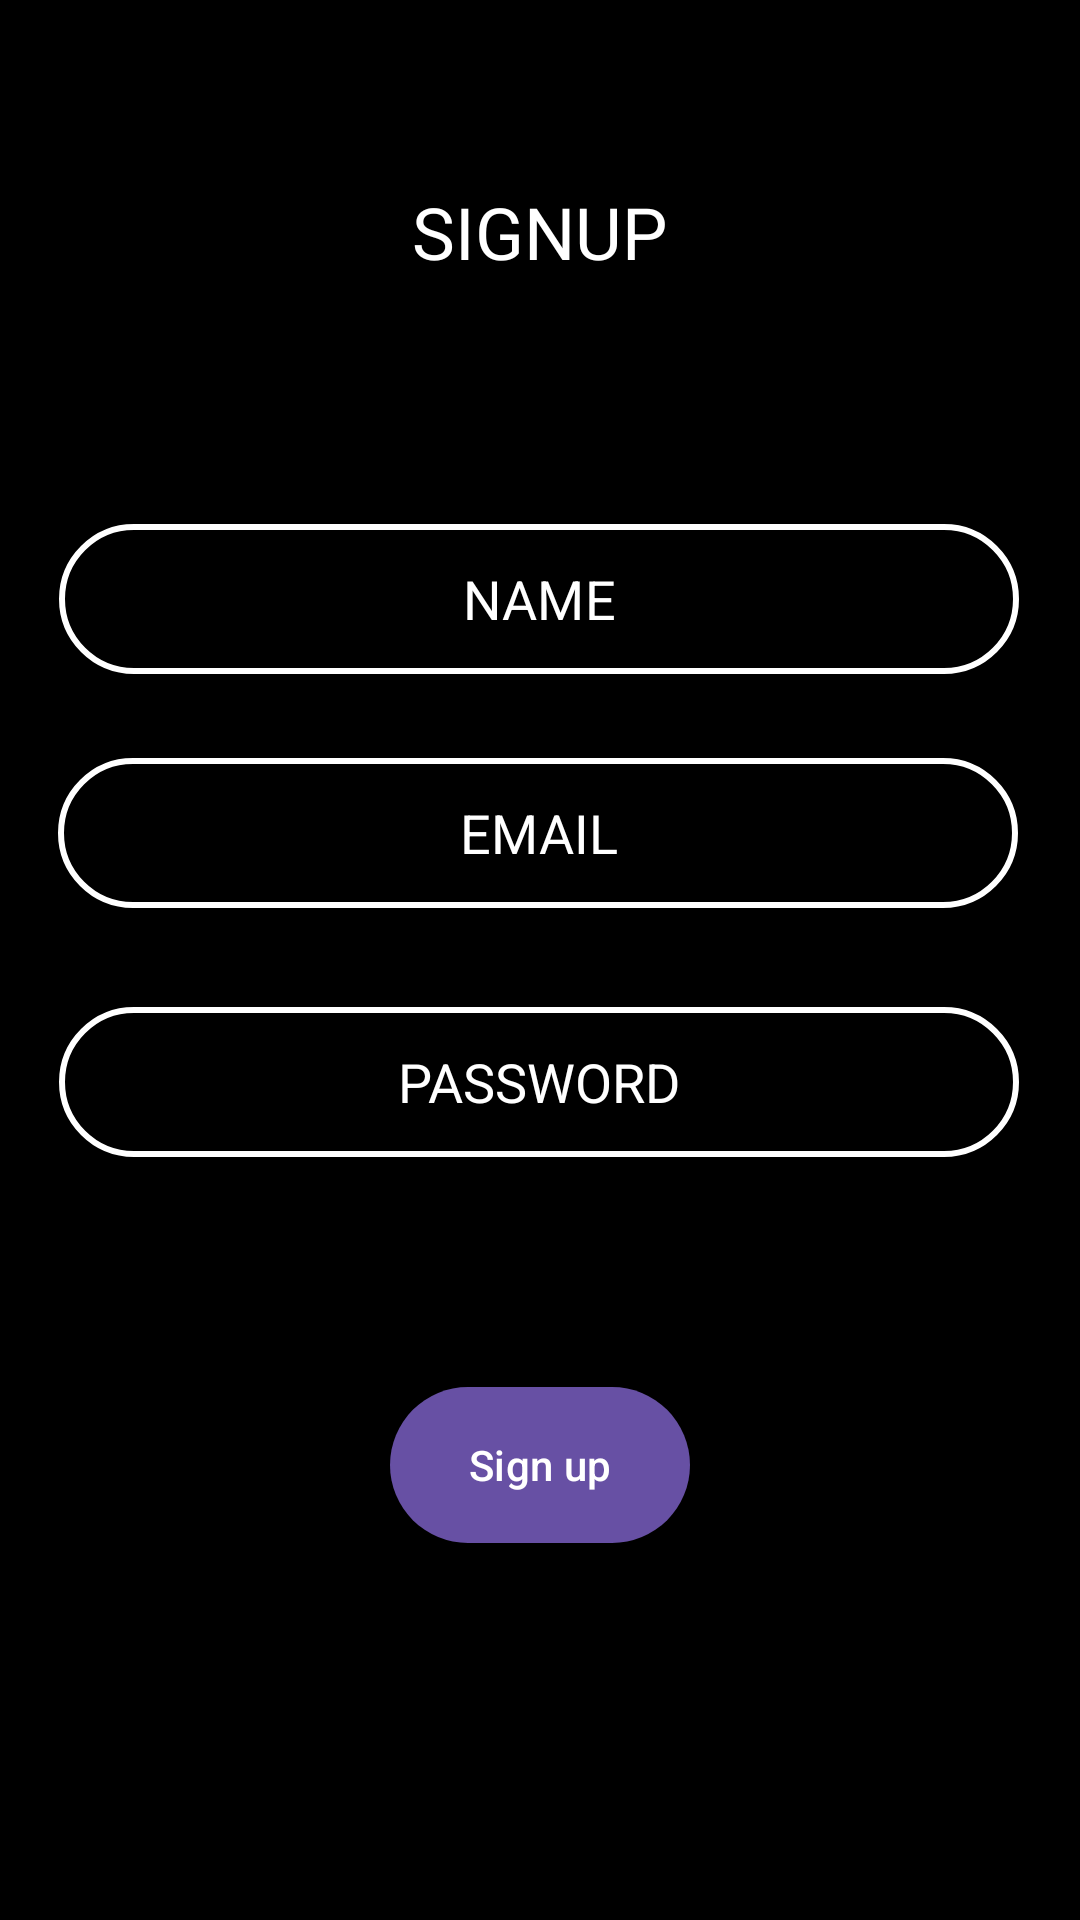

Reconstruct the res/layout file that produces this screen, plus the resources it refers to.
<!-- AndroidManifest.xml: application theme Theme.Test -->
<!-- res/layout/activity_user_signup.xml -->
<?xml version="1.0" encoding="utf-8"?>
<androidx.constraintlayout.widget.ConstraintLayout xmlns:android="http://schemas.android.com/apk/res/android"
    xmlns:app="http://schemas.android.com/apk/res-auto"
    xmlns:tools="http://schemas.android.com/tools"
    android:layout_width="match_parent"
    android:layout_height="match_parent"
    android:background="@color/black"
    tools:context=".SIGNUP">

    <EditText
        android:id="@+id/editTextTextPassword"
        android:layout_width="320dp"
        android:layout_height="50dp"
        android:background="@drawable/input_bg"
        android:ems="10"
        android:hint="PASSWORD"
        android:inputType="textPassword"
        android:textAlignment="center"
        android:textColorHint="#FFFFFF"
        app:layout_constraintBottom_toBottomOf="parent"
        app:layout_constraintEnd_toEndOf="parent"
        app:layout_constraintHorizontal_bias="0.494"
        app:layout_constraintStart_toStartOf="parent"
        app:layout_constraintTop_toTopOf="parent"
        app:layout_constraintVertical_bias="0.569" />

    <EditText
        android:id="@+id/id"
        android:layout_width="320dp"
        android:layout_height="50dp"
        android:background="@drawable/input_bg"
        android:ems="10"
        android:hint="EMAIL"
        android:inputType="textPersonName"
        android:textAlignment="center"
        android:textColorHint="#FFFFFF"
        app:layout_constraintBottom_toBottomOf="parent"
        app:layout_constraintEnd_toEndOf="parent"
        app:layout_constraintHorizontal_bias="0.482"
        app:layout_constraintStart_toStartOf="parent"
        app:layout_constraintTop_toTopOf="parent"
        app:layout_constraintVertical_bias="0.428" />

    <EditText
        android:id="@+id/editTextTextPersonName2"
        android:layout_width="320dp"
        android:layout_height="50dp"
        android:background="@drawable/input_bg"
        android:ems="10"
        android:hint="NAME"
        android:inputType="textPersonName"
        android:textAlignment="center"
        android:textColorHint="#FFFFFF"
        app:layout_constraintBottom_toBottomOf="parent"
        app:layout_constraintEnd_toEndOf="parent"
        app:layout_constraintHorizontal_bias="0.494"
        app:layout_constraintStart_toStartOf="parent"
        app:layout_constraintTop_toTopOf="parent"
        app:layout_constraintVertical_bias="0.296" />

    <TextView
        android:id="@+id/textView3"
        android:layout_width="244dp"
        android:layout_height="52dp"
        android:text="SIGNUP"
        android:textAlignment="center"
        android:textColor="#FFFFFF"
        android:textSize="24sp"
        app:layout_constraintBottom_toBottomOf="parent"
        app:layout_constraintEnd_toEndOf="parent"
        app:layout_constraintHorizontal_bias="0.497"
        app:layout_constraintStart_toStartOf="parent"
        app:layout_constraintTop_toTopOf="parent"
        app:layout_constraintVertical_bias="0.104" />

    <Button
        android:id="@+id/signup"
        android:layout_width="100dp"
        android:layout_height="60dp"
        android:text="Sign up"
        app:layout_constraintBottom_toBottomOf="parent"
        app:layout_constraintEnd_toEndOf="parent"
        app:layout_constraintStart_toStartOf="parent"
        app:layout_constraintTop_toTopOf="parent"
        app:layout_constraintVertical_bias="0.79" />
</androidx.constraintlayout.widget.ConstraintLayout>
<!-- resources referenced by this layout -->
<resources>
  <color name="black">#FF000000</color>
  <!-- drawable input_bg (drawable) -->
  <?xml version="1.0" encoding="utf-8"?>
  <shape xmlns:android="http://schemas.android.com/apk/res/android">
      <stroke android:color="@color/design_default_color_background" android:width="2dp"/>
      <corners android:radius="70dp" />
  </shape>
  <style name="Theme.Test" parent="Base.Theme.Test" />
  <style name="Base.Theme.Test" parent="Theme.Material3.DayNight.NoActionBar">
          
          
      </style>
</resources>
